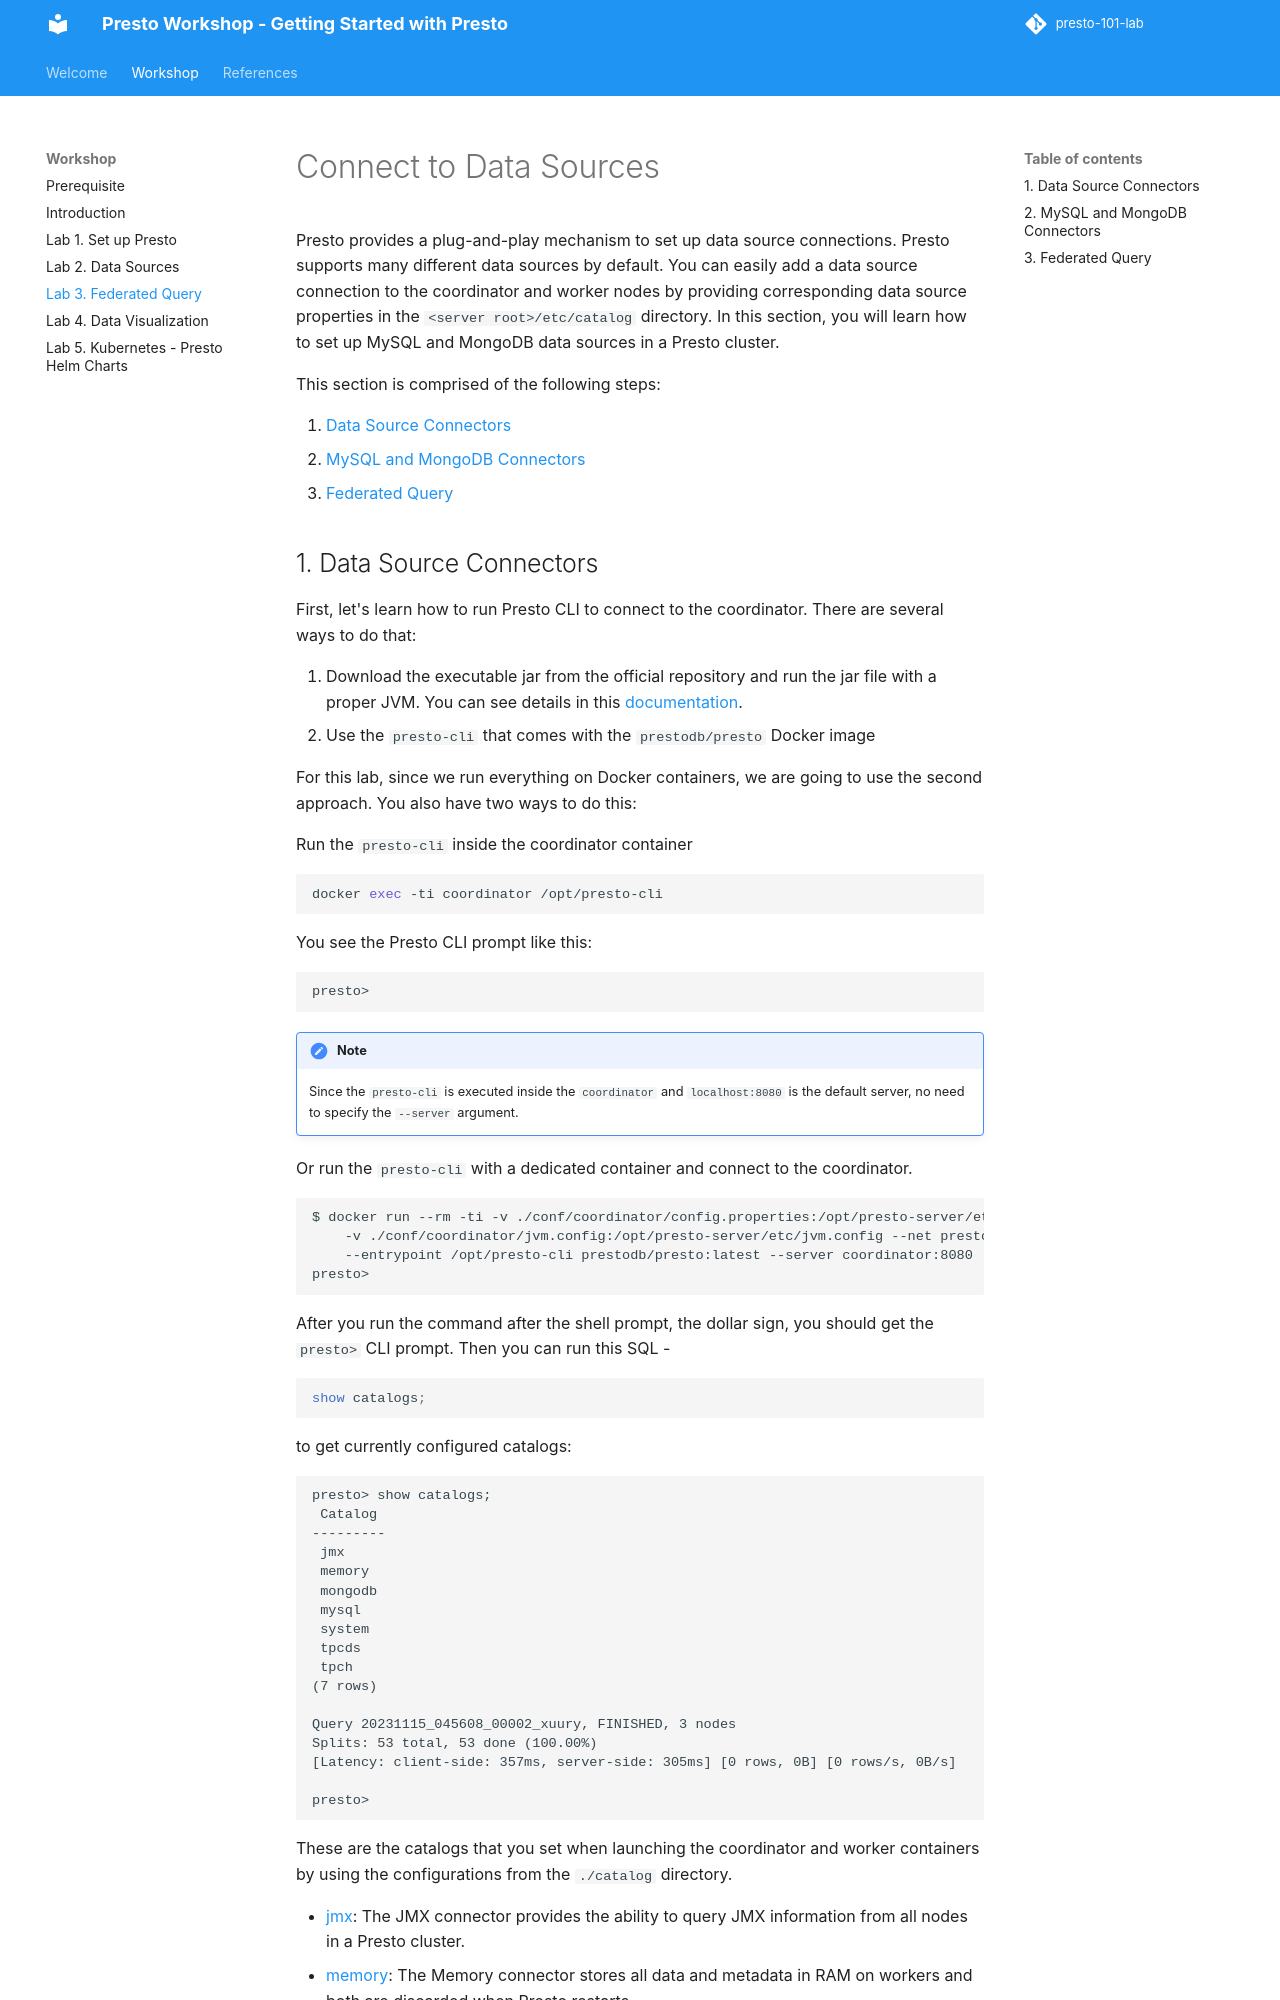

repository: IBM/presto-101-lab · page: lab-3/index.html · generator: mkdocs

# Connect to Data Sources

Presto provides a plug-and-play mechanism to set up data source connections. Presto supports many different data sources by default.
You can easily add a data source connection to the coordinator and worker nodes by providing corresponding data source properties in
the `<server root>/etc/catalog` directory. In this section, you will learn how to set up MySQL and MongoDB data sources in a Presto
cluster.

This section is comprised of the following steps:

1. [Data Source Connectors](#1-data-source-connectors)
1. [MySQL and MongoDB Connectors](#2-mysql-and-mongodb-connectors)
1. [Federated Query](#3-federated-query)
